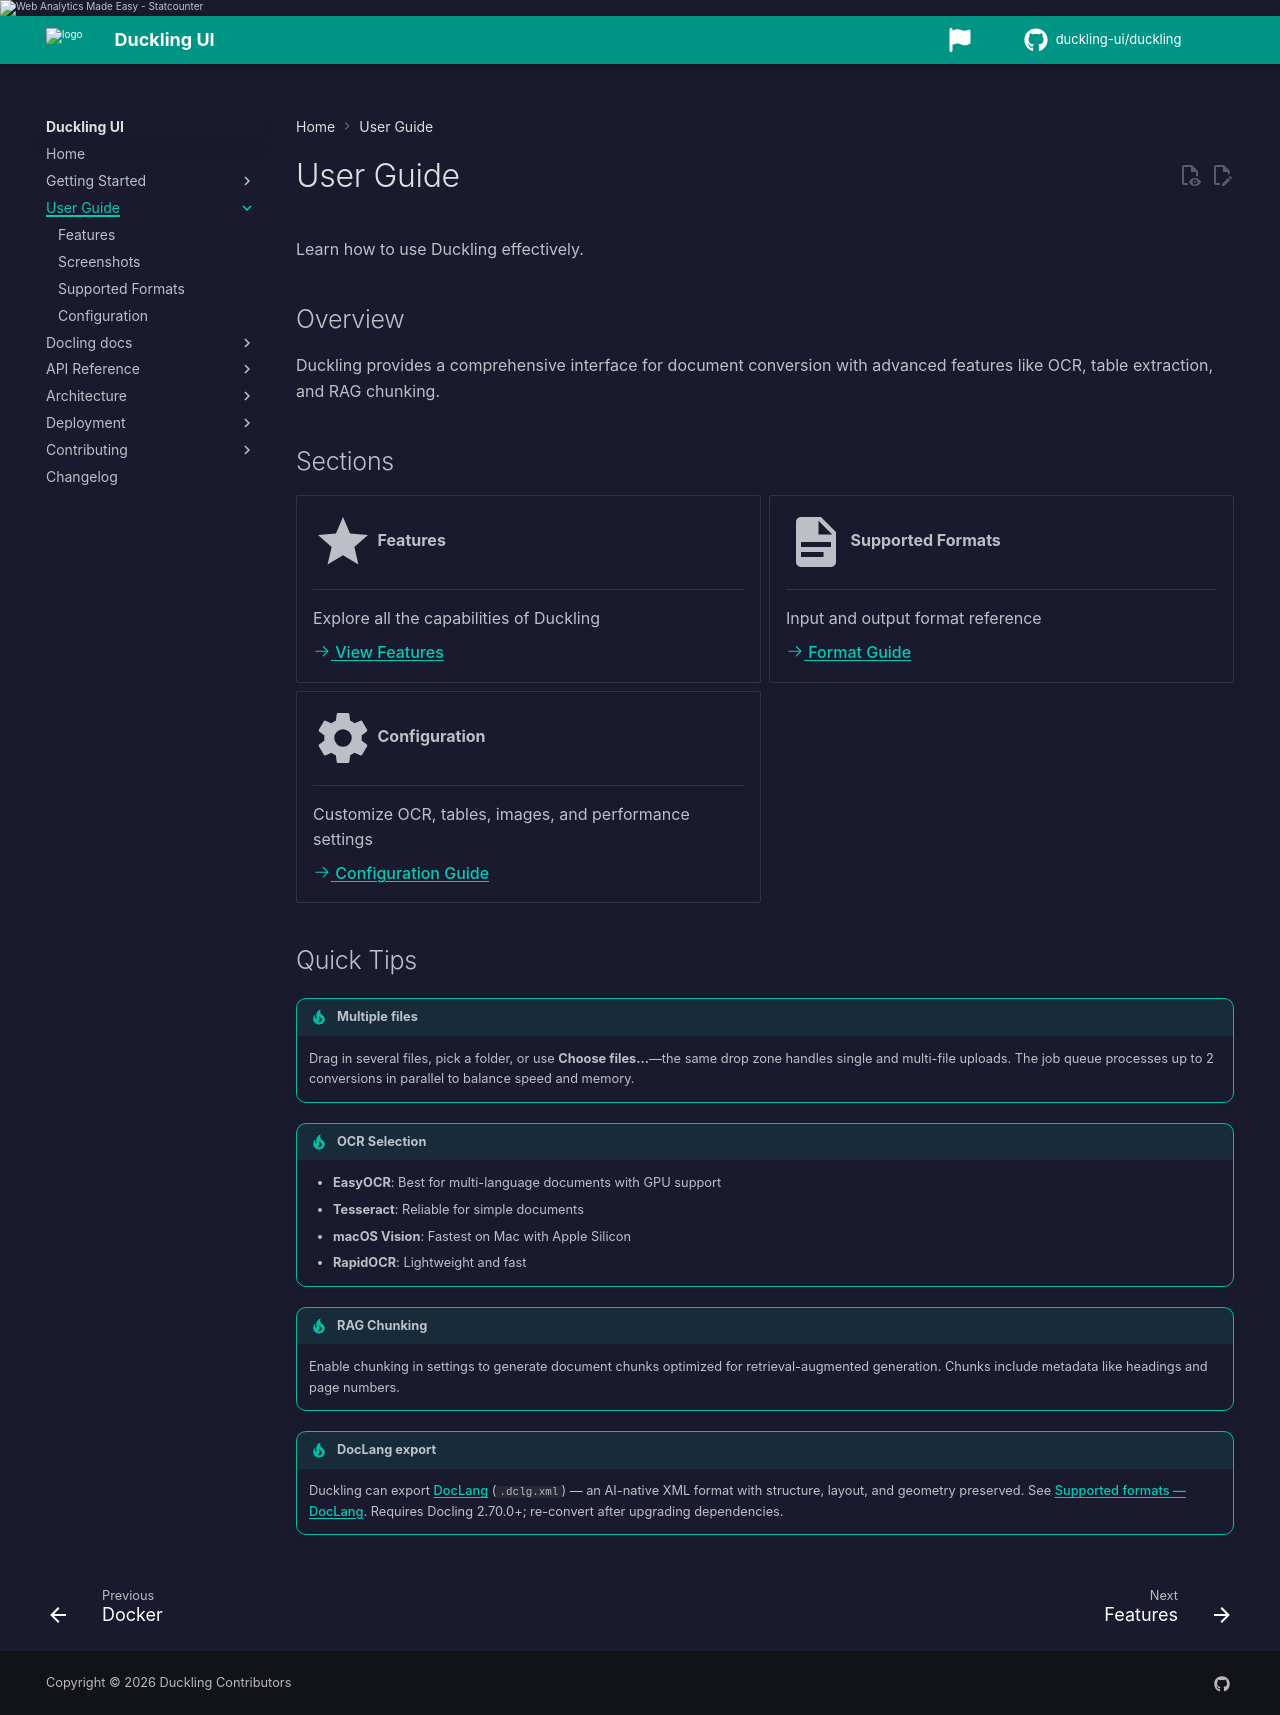

repository: duckling-ui/duckling · page: 0.0.14-doclang-beta.4/user-guide/index.html · generator: mkdocs

# User Guide

Learn how to use Duckling effectively.

## Overview

Duckling provides a comprehensive interface for document conversion with advanced features like OCR, table extraction, and RAG chunking.

## Sections

<div class="grid cards" markdown>

-   :material-star:{ .lg .middle } __Features__

    ---

    Explore all the capabilities of Duckling

    [:octicons-arrow-right-24: View Features](features.md)

-   :material-file-document:{ .lg .middle } __Supported Formats__

    ---

    Input and output format reference

    [:octicons-arrow-right-24: Format Guide](formats.md)

-   :material-cog:{ .lg .middle } __Configuration__

    ---

    Customize OCR, tables, images, and performance settings

    [:octicons-arrow-right-24: Configuration Guide](configuration.md)

</div>

## Quick Tips

!!! tip "Multiple files"
    Drag in several files, pick a folder, or use **Choose files…**—the same drop zone handles single and multi-file uploads. The job queue processes up to 2 conversions in parallel to balance speed and memory.

!!! tip "OCR Selection"
    - **EasyOCR**: Best for multi-language documents with GPU support
    - **Tesseract**: Reliable for simple documents
    - **macOS Vision**: Fastest on Mac with Apple Silicon
    - **RapidOCR**: Lightweight and fast

!!! tip "RAG Chunking"
    Enable chunking in settings to generate document chunks optimized for retrieval-augmented generation. Chunks include metadata like headings and page numbers.

!!! tip "DocLang export"
    Duckling can export [DocLang](https://doclang.ai) (`.dclg.xml`) — an AI-native XML format with structure, layout, and geometry preserved. See [Supported formats — DocLang](formats.md#doclang-dclgxml). Requires Docling 2.70.0+; re-convert after upgrading dependencies.
